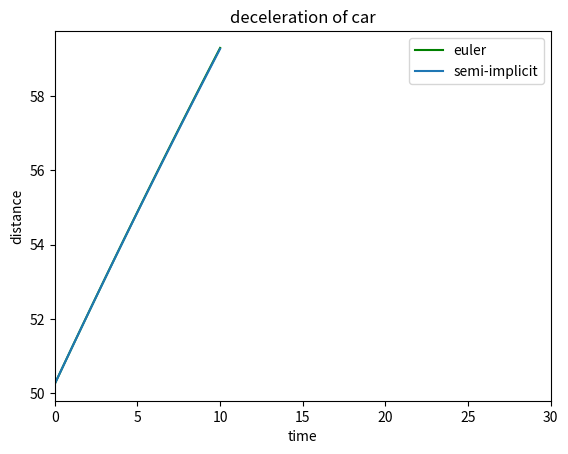

This figure's Python source:
import numpy as np
import matplotlib.pyplot as plt
#  from ipywidgets import interact


def plot(u=0.1, N=10, v0=20, d0=50):
    g = 9.8
    dt = 1/N
    t = np.linspace(0, 10, N-1)
    xddot = np.zeros(N)
    xdot = np.zeros(N)
    # adding a v0 term
    xdot[0] = v0
    xe = np.zeros(N)
    xs = np.zeros(N)
    # setting the initial distance to 50
    xe[0] = d0
    xs[0] = d0
    euler = []
    semi = []
    for n in range(1, N):
        xddot[n-1] = -u*g
        xdot[n] = xdot[n-1] + (xddot[n-1] * dt)
        xe[n] = xe[n-1] + (xdot[n-1] * dt)
        euler.append(xe[n])
        xs[n] = xs[n-1] + (xdot[n] * dt)
        semi.append(xs[n])
    plt.plot(t, euler, 'g', label='euler')
    plt.plot(t, semi, label='semi-implicit')
    plt.xlabel('time')
    plt.xlim(0, 30)
    plt.ylabel('distance')
    plt.title('deceleration of car')
    #  plt.plot(t, (-u*g*(t**2)/2) + (25t) + 50, 'r', label='analytic')
    plt.legend()
    plt.show()


#interact(plot, u=[0.01, 0.99, 0.04], N=[10, 100, 10])
plot(N=40, v0=10)
